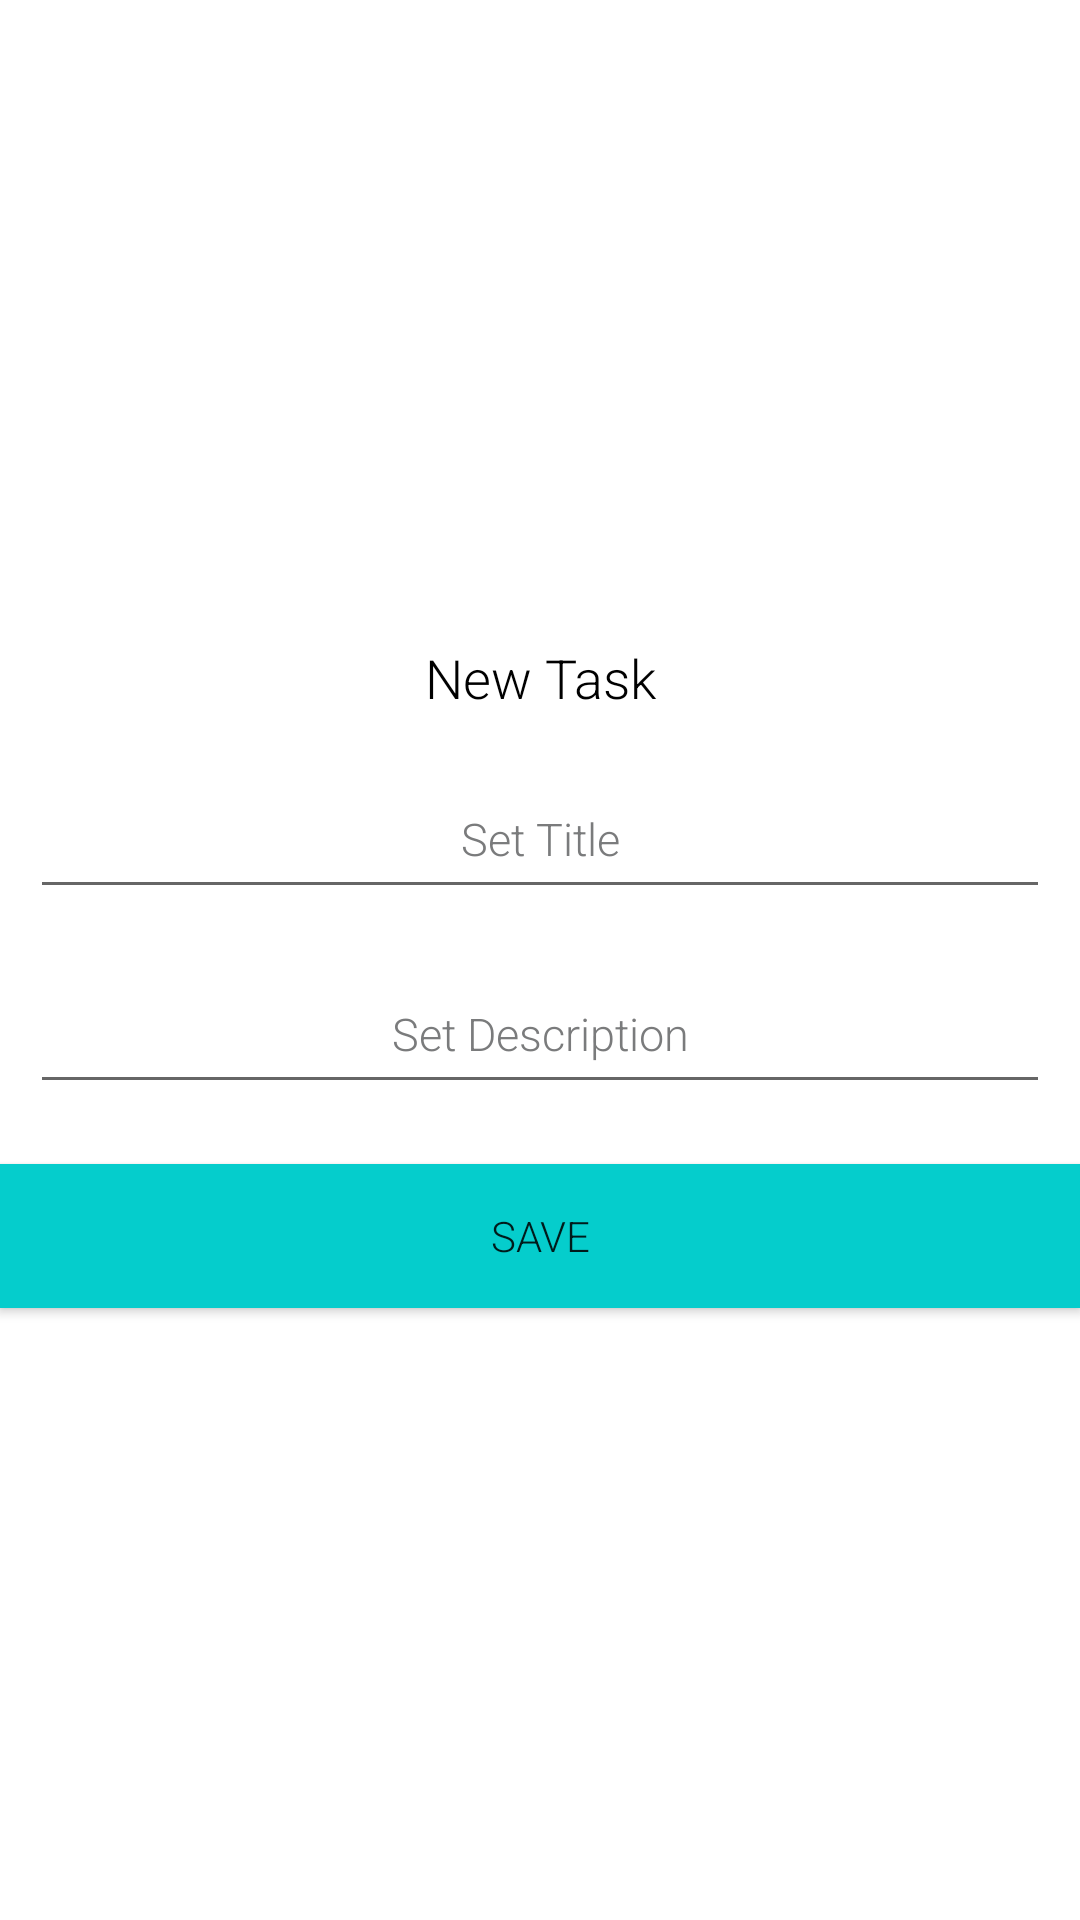

Here is an Android app screen rendered from its layout file. Give the layout XML and the strings, colors and styles it references.
<!-- AndroidManifest.xml: application theme Theme.HishabiKotlin -->
<!-- res/layout/dialog_layout.xml -->
<?xml version="1.0" encoding="utf-8"?>
<LinearLayout xmlns:android="http://schemas.android.com/apk/res/android"
    android:layout_width="300dp"
    android:layout_height="wrap_content"
    android:orientation="vertical"
    android:gravity="center">
    <TextView
        android:layout_width="match_parent"
        android:layout_height="wrap_content"
        android:text="New Task"
        android:id="@+id/newTask"
        android:textColor="@color/black"
        android:textSize="18sp"
        android:textAlignment="center"
        android:gravity="center"
        android:layout_marginTop="10dp"/>
    <EditText
        android:layout_width="match_parent"
        android:layout_height="50dp"
        android:id="@+id/title"
        android:hint="Set Title"
        android:layout_marginTop="15dp"
        android:layout_marginStart="10dp"
        android:layout_marginEnd="10dp"
        android:textAlignment="center"
        android:textColor="@color/black"
        android:textColorHint="#7A7B7C"
        android:textSize="15sp"/>
    <EditText
        android:layout_width="match_parent"
        android:layout_height="50dp"
        android:id="@+id/body"
        android:hint="Set Description"
        android:layout_marginTop="15dp"
        android:layout_marginStart="10dp"
        android:layout_marginEnd="10dp"
        android:textAlignment="center"
        android:textColor="@color/black"
        android:textColorHint="#7A7B7C"
        android:textSize="15sp"/>

    
    <Button
        android:layout_width="match_parent"
        android:layout_height="wrap_content"
        android:background="#05CDCC"
        android:layout_marginTop="20dp"
        android:text="Save"
        android:id="@+id/button"/>

</LinearLayout>
<!-- resources referenced by this layout -->
<resources>
  <color name="black">#FF000000</color>
  <style name="Theme.HishabiKotlin" parent="Theme.MaterialComponents.DayNight.NoActionBar">
          
          <item name="colorPrimary">@color/purple_500</item>
          <item name="colorPrimaryVariant">@color/purple_700</item>
          <item name="colorOnPrimary">@color/white</item>
          
          <item name="colorSecondary">@color/teal_200</item>
          <item name="colorSecondaryVariant">@color/teal_700</item>
          <item name="colorOnSecondary">@color/black</item>
          
          <item name="android:statusBarColor" tools:targetApi="l">@color/white</item>
          <item name="android:windowLightStatusBar">true</item>
          <item name="android:fontFamily">sans-serif-light</item>
          
      </style>
  <color name="purple_500">#388DF6</color>
  <color name="purple_700">#FF3700B3</color>
  <color name="white">#FFFFFFFF</color>
  <color name="teal_200">#FF03DAC5</color>
  <color name="teal_700">#FF018786</color>
</resources>
